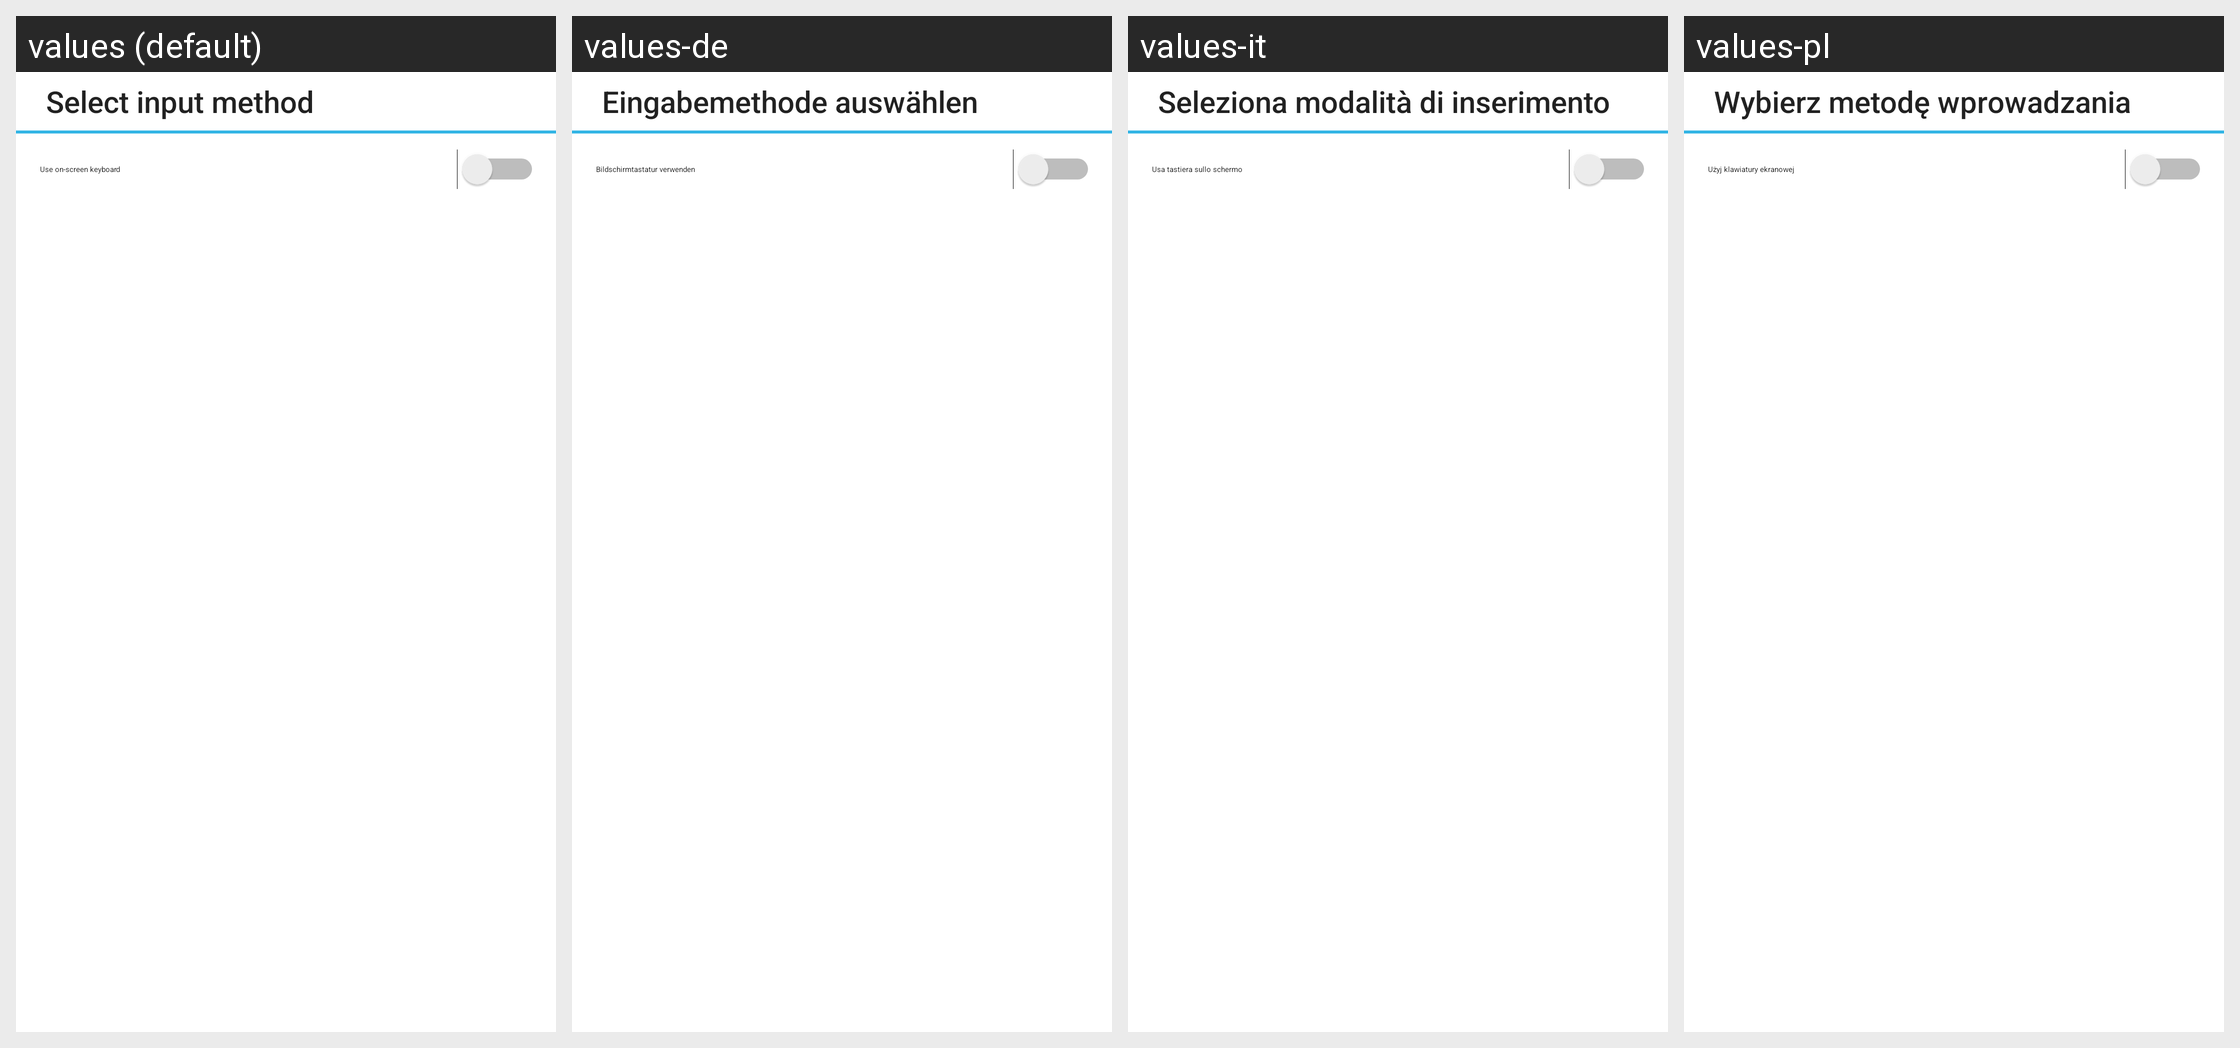

Strings drawn on this Android screen and how each of the app's shown locales translates them:
Android screen res/layout/input_method_switch_dialog_title.xml rendered under 4 locales, left to right: values (default), values-de, values-it, values-pl. Device: Nexus 5 (rendered at 1080×1920; each locale shown at half size, 540×960, under a caption strip naming it); theme Theme.MaterialComponents.DayNight.NoActionBar.
Other locales in the repository, not shown: values-ar, values-as-rIN, values-az, values-ca, values-cs, values-da, values-en-rCA, values-en-rGB, values-en-rIE, values-en-rNZ, values-en-rPH, values-en-rUS, values-en-rZA, values-es, values-es-rES, values-es-rUS, values-et, values-eu, values-fa, values-fi, values-fr, values-fr-rCA, values-ga, values-gl, values-gu, values-hi-rIN, values-hr, values-hu, values-hy, values-in, values-is, values-iw, values-ja, values-ja-rJP, values-kk, values-km-rKH, values-ko, values-ko-rKR, values-lo, values-lo-rLA, values-lt, values-lv, values-mk, values-ml-rIN, values-ms, values-nb, values-nl, values-pa, values-pt, values-pt-rBR, values-pt-rPT, values-ro, values-si, values-si-rIN, values-sk, values-sl, values-sq, values-sr, values-sv, values-tr, values-ur, values-uz, values-vi, values-zh-rCN, values-zh-rHK, values-zh-rSG, values-zh-rTW.
Strings drawn on this screen, with the default value and each locale's value (text and hints the layout hard-codes, and strings that could not be matched under every locale, appear in the picture but are not listed):

select_input_method
  values: Select input method
  values-de: Eingabemethode auswählen
  values-it: Seleziona modalità di inserimento
  values-pl: Wybierz metodę wprowadzania

hardware_sec
  values: Use on-screen keyboard
  values-de: Bildschirmtastatur verwenden
  values-it: Usa tastiera sullo schermo
  values-pl: Użyj klawiatury ekranowej
